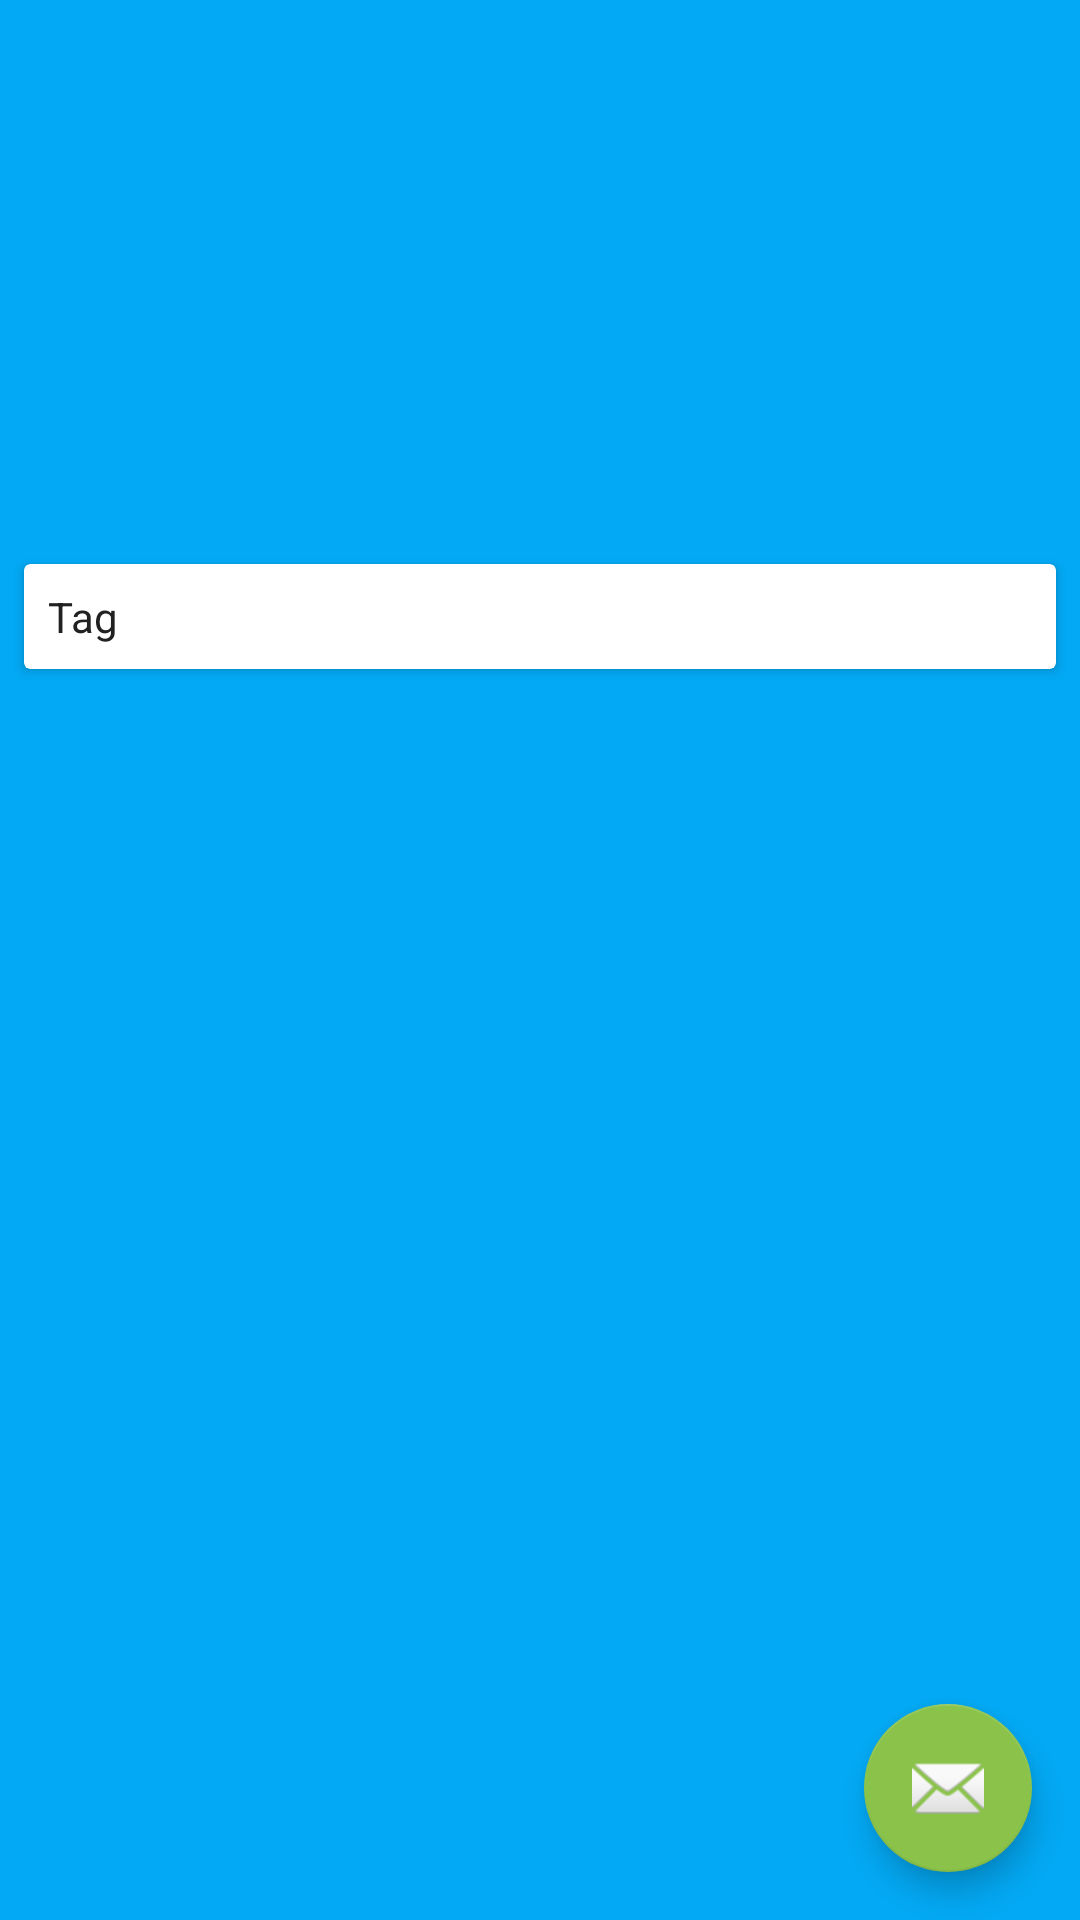

Write the Android layout XML for this screen, with the resource values it uses.
<!-- AndroidManifest.xml: application theme AppTheme.NoActionBar -->
<!-- res/layout/activity_book2.xml -->
<?xml version="1.0" encoding="utf-8"?>
<android.support.design.widget.CoordinatorLayout xmlns:android="http://schemas.android.com/apk/res/android"
                                                 xmlns:app="http://schemas.android.com/apk/res-auto"
                                                 xmlns:tools="http://schemas.android.com/tools"
                                                 android:layout_width="match_parent"
                                                 android:layout_height="match_parent"
                                                 android:fitsSystemWindows="true"
                                                 tools:context="com.fanhl.hbookerauthor.ui.book.Book2Activity">

    <android.support.design.widget.AppBarLayout
        android:id="@+id/app_bar"
        android:layout_width="match_parent"
        android:layout_height="@dimen/app_bar_height"
        android:fitsSystemWindows="true"
        android:theme="@style/AppTheme.NoActionBar.AppBarOverlay">

        <android.support.design.widget.CollapsingToolbarLayout
            android:id="@+id/toolbar_layout"
            android:layout_width="match_parent"
            android:layout_height="match_parent"
            android:fitsSystemWindows="true"
            app:contentScrim="?attr/colorPrimary"
            app:layout_scrollFlags="scroll|exitUntilCollapsed">

            <android.support.v7.widget.Toolbar
                android:id="@+id/toolbar"
                android:layout_width="match_parent"
                android:layout_height="?attr/actionBarSize"
                app:layout_collapseMode="pin"
                app:popupTheme="@style/AppTheme.NoActionBar.PopupOverlay"/>


        </android.support.design.widget.CollapsingToolbarLayout>
    </android.support.design.widget.AppBarLayout>

    <include layout="@layout/content_book"/>

    <android.support.design.widget.FloatingActionButton
        android:id="@+id/fab"
        android:layout_width="wrap_content"
        android:layout_height="wrap_content"
        android:layout_gravity="bottom|end"
        android:layout_margin="@dimen/fab_margin"
        app:srcCompat="@android:drawable/ic_dialog_email"/>

</android.support.design.widget.CoordinatorLayout>
<!-- res/layout/content_book.xml (included above) -->
<?xml version="1.0" encoding="utf-8"?>
<android.support.v4.widget.NestedScrollView xmlns:android="http://schemas.android.com/apk/res/android"
                                            xmlns:app="http://schemas.android.com/apk/res-auto"
                                            xmlns:tools="http://schemas.android.com/tools"
                                            android:layout_width="match_parent"
                                            android:layout_height="match_parent"
                                            android:fillViewport="true"
                                            app:layout_behavior="@string/appbar_scrolling_view_behavior"
                                            tools:context="com.fanhl.hbookerauthor.ui.book.Book2Activity"
                                            tools:showIn="@layout/activity_book2">

    <LinearLayout
        android:layout_width="match_parent"
        android:layout_height="wrap_content"
        android:orientation="vertical"
        android:paddingBottom="4dp"
        android:paddingTop="4dp">

        <android.support.v7.widget.CardView style="@style/AppCardView">

            <LinearLayout
                android:layout_width="match_parent"
                android:layout_height="wrap_content"
                android:orientation="vertical"
                android:padding="4dp">

                <TextView
                    android:layout_width="wrap_content"
                    android:layout_height="wrap_content"
                    android:layout_margin="4dp"
                    android:text="@string/tag"
                    android:textColor="@color/primary_text"/>

                <android.support.v7.widget.RecyclerView
                    android:id="@+id/tagRecyclerView"
                    android:layout_width="match_parent"
                    android:layout_height="wrap_content"
                    android:clipToPadding="false"
                    android:nestedScrollingEnabled="false"
                    tools:listitem="@layout/item_book_tag">

                </android.support.v7.widget.RecyclerView>
            </LinearLayout>
        </android.support.v7.widget.CardView>

        <android.support.v7.widget.CardView style="@style/AppCardView">

        </android.support.v7.widget.CardView>
    </LinearLayout>

</android.support.v4.widget.NestedScrollView>
<!-- res/layout/item_book_tag.xml (included above) -->
<?xml version="1.0" encoding="utf-8"?>
<TextView xmlns:android="http://schemas.android.com/apk/res/android"
          android:layout_width="wrap_content"
          android:layout_height="wrap_content"
          android:layout_margin="4dp"
          android:background="@drawable/badge_tag"
          android:hint="@string/tag"
          android:paddingBottom="4dp"
          android:paddingLeft="8dp"
          android:paddingRight="8dp"
          android:paddingTop="4dp"
          android:textColor="@color/accent"
          android:textColorHint="@color/accent"/>
<!-- resources referenced by this layout -->
<resources>
  <color name="accent">#8bc34a</color>
  <color name="primary_text">#212121</color>
  <dimen name="app_bar_height">180dp</dimen>
  <dimen name="fab_margin">16dp</dimen>
  <!-- drawable badge_tag (drawable) -->
  <?xml version="1.0" encoding="utf-8"?>
  <selector xmlns:android="http://schemas.android.com/apk/res/android">
      <item>
          <shape android:shape="rectangle">
              <stroke android:width="1dp" android:color="@color/accent"/>
              <corners android:radius="50dp"/>
              <solid android:color="@android:color/white"/>
          </shape>
      </item>
  </selector>
  <string name="tag">Tag</string>
  <style name="AppCardView">
          <item name="android:layout_width">match_parent</item>
          <item name="android:layout_height">wrap_content</item>
          <item name="android:layout_marginBottom">4dp</item>
          <item name="android:layout_marginStart">8dp</item>
          <item name="android:layout_marginEnd">8dp</item>
          <item name="android:layout_marginTop">4dp</item>
      </style>
  <style name="AppTheme.NoActionBar.AppBarOverlay" parent="ThemeOverlay.AppCompat.Dark.ActionBar" />
  <style name="AppTheme.NoActionBar.PopupOverlay" parent="ThemeOverlay.AppCompat.Light" />
  <style name="AppTheme.NoActionBar">
          <item name="windowActionBar">false</item>
          <item name="windowNoTitle">true</item>
      </style>
</resources>
